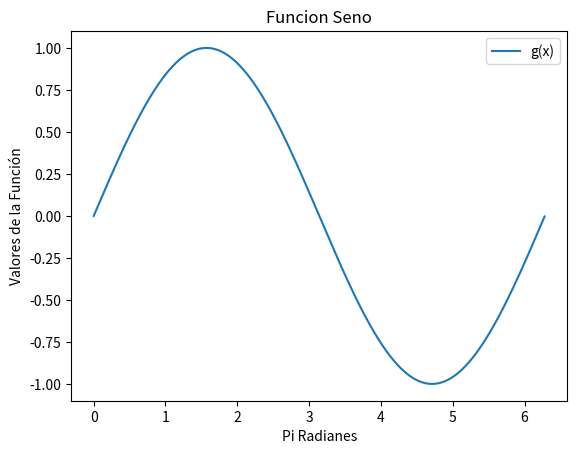

Source code (Python):
#-----------PROGRAMA 2-----------
#Este programa muestra funciones senos
import numpy as np
import matplotlib.pyplot as plt
import math
pi = math.pi
#+++++ Defininimos las funciones +++++
def g(t,A = 1,f = 1/(2*pi),o =0):
    return A*np.sin((2*pi*f)*t + o)#A*np.sin(w*t + o)
def r1(t,A = 1, f = 1/(2*pi), o=0):
    return (A/6)*np.sin(8*(2*pi*f)*t + o)
def r2(t,A  = 1, f = 1/(2*pi), o = 0):
    return (A/10)*np.sin(16*(2*pi*f)*t + o)


#Valores constantes calculados para modificar la grafica
Periodos = 1 #Numero de periodos a mostrar
Vfrec1 = 1
frec1 = (1/(2*pi))*Vfrec1
Vfrec2 = 1
frec2 = (1/(2*pi))*Vfrec2
Vfrec3 = 1 
frec3 = (1/(2*pi))*Vfrec3

#Definimos los rangos de valores para los ejes X y Y
xlist = np.arange(0, Periodos*(2*pi), 0.01) #se indican cuantos peridos debemos mostrar
y1list = g(xlist, 1, frec1) #funcion: 1*seno(1*t + 0)
#y1list = g(xlist, 1, frec1) + r1(xlist, 1, frec2) #funcion: 1*seno(1*t + 0)
#y1list = g(xlist, 1, frec1) + r2(xlist, 1, frec3) #funcion: 1*seno(1*t + 0)
#y1list = g(xlist, 1, frec1) + r1(xlist, 1, frec2) + r2(xlist, 1, frec3) #funcion: 1*seno(1*t + 0)
#y1list = g(xlist, 1, frec1) * r1(xlist, 1, frec2) #funcion: 1*seno(1*t + 0)
#y1list = g(xlist, 1, frec1) * r2(xlist, 1, frec3) #funcion: 1*seno(1*t + 0)
#y1list = g(xlist, 1, frec1) + r1(xlist, 1, frec2) + pow(r2(xlist, 1, frec3),2) #funcion: 1*seno(1*t + 0)
#y1list = pow(g(xlist, 1, frec1),2) + pow(r1(xlist, 1, frec2),2) + pow(r2(xlist, 1, frec3),2) #funcion: 1*seno(1*t + 0)
y2list = r1(xlist, 1, frec2) #funcion: 1*seno(1*t + 0)
y3list = r2(xlist, 1, frec3) #funcion: 1*seno(1*t + 0)

plt.figure(num=0, dpi=140)
plt.plot(xlist, y1list, label = "g(x)")
#plt.plot(xlist, y2list, label = "r1(x)")
#plt.plot(xlist, y3list, label = "r2(x)")

plt.title("Funcion Seno")
plt.xlabel("Pi Radianes")
plt.ylabel("Valores de la Función")
plt.legend()

plt.show()


